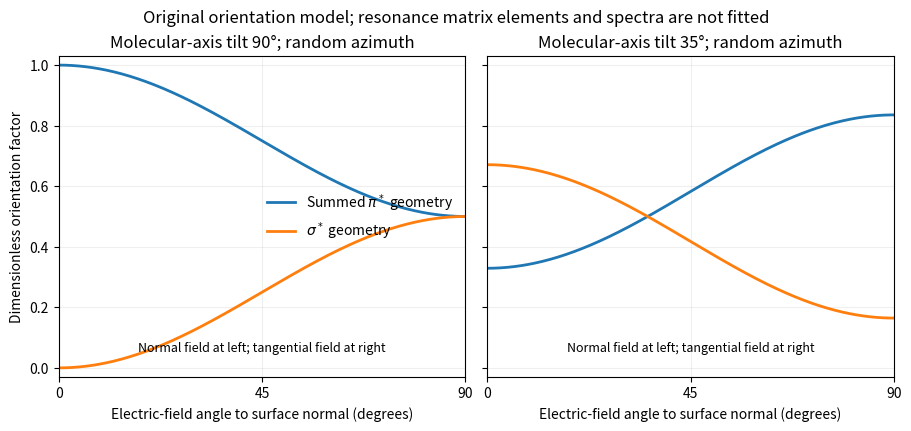

The matplotlib source for this figure: (Note: this script raises an exception after producing the figure.)
"""Ideal dipole factors for stipulated orientations; no source spectra are copied."""
from pathlib import Path

import matplotlib.pyplot as plt
import numpy as np


def main():
    angle = np.linspace(0, 90, 361)
    alpha = np.deg2rad(angle)
    fig, axes = plt.subplots(1, 2, figsize=(9, 4.2), sharey=True, layout="constrained")
    for ax, tilt in zip(axes, [90, 35]):
        beta = np.deg2rad(tilt)
        sigma = np.cos(beta)**2*np.cos(alpha)**2+.5*np.sin(beta)**2*np.sin(alpha)**2
        pi = 1-sigma
        ax.plot(angle, pi, label=r"Summed $\pi^*$ geometry", color="tab:blue", lw=2)
        ax.plot(angle, sigma, label=r"$\sigma^*$ geometry", color="tab:orange", lw=2)
        ax.set(xlabel="Electric-field angle to surface normal (degrees)",
               title=f"Molecular-axis tilt {tilt}°; random azimuth", xlim=(0, 90), ylim=(-.03, 1.03))
        ax.set_xticks([0, 45, 90]); ax.grid(alpha=.2)
        ax.text(.5, .08, "Normal field at left; tangential field at right",
                transform=ax.transAxes, ha="center", fontsize=9)
    axes[0].set_ylabel("Dimensionless orientation factor")
    axes[0].legend(loc="center right", frameon=False)
    fig.suptitle("Original orientation model; resonance matrix elements and spectra are not fitted")
    fig.savefig(Path(__file__).with_suffix(".png").name, dpi=130, facecolor="white")
    plt.close(fig)


if __name__ == "__main__":
    main()
